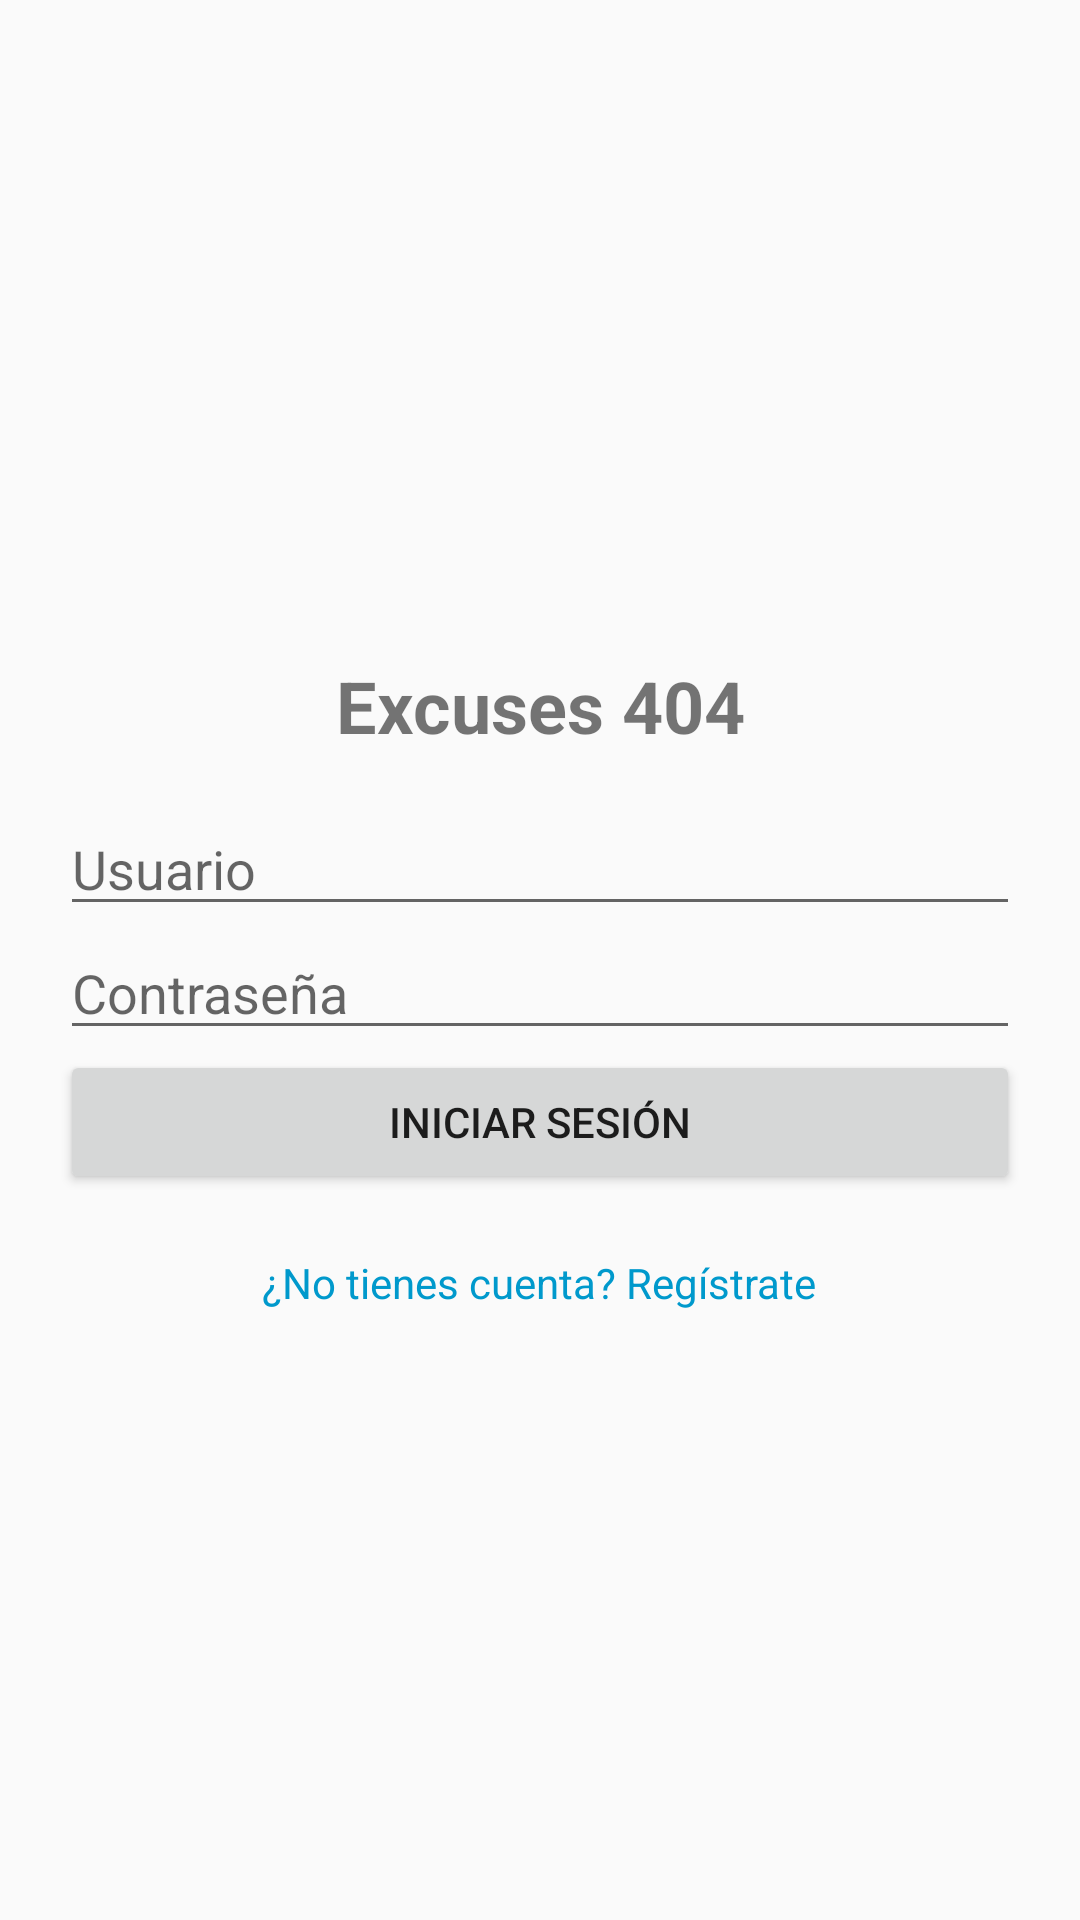

The Android layout XML behind this screen, and the referenced resources:
<!-- AndroidManifest.xml: application theme Theme.Excuses404 -->
<!-- res/layout/login_fragment.xml -->
<LinearLayout xmlns:android="http://schemas.android.com/apk/res/android"
    android:orientation="vertical"
    android:gravity="center"
    android:padding="20dp"
    android:layout_width="match_parent"
    android:layout_height="match_parent">

    <TextView
        android:layout_width="match_parent"
        android:layout_height="wrap_content"
        android:text="Excuses 404"
        android:textSize="24sp"
        android:textStyle="bold"
        android:padding="16dp"
        android:gravity="center" />

    <EditText
        android:id="@+id/etUser"
        android:hint="Usuario"
        android:layout_width="match_parent"
        android:layout_height="wrap_content"/>

    <EditText
        android:id="@+id/etPassword"
        android:hint="Contraseña"
        android:inputType="textPassword"
        android:layout_width="match_parent"
        android:layout_height="wrap_content"/>

    <Button
        android:id="@+id/btnLogin"
        android:text="Iniciar Sesión"
        android:layout_width="match_parent"
        android:layout_height="wrap_content"/>

    <TextView
        android:id="@+id/tvGoRegister"
        android:text="¿No tienes cuenta? Regístrate"
        android:textColor="@android:color/holo_blue_dark"
        android:layout_marginTop="20dp"
        android:layout_width="wrap_content"
        android:layout_height="wrap_content"/>
</LinearLayout>
<!-- resources referenced by this layout -->
<resources>
  <style name="Theme.Excuses404" parent="Theme.AppCompat.Light.DarkActionBar" />
</resources>
